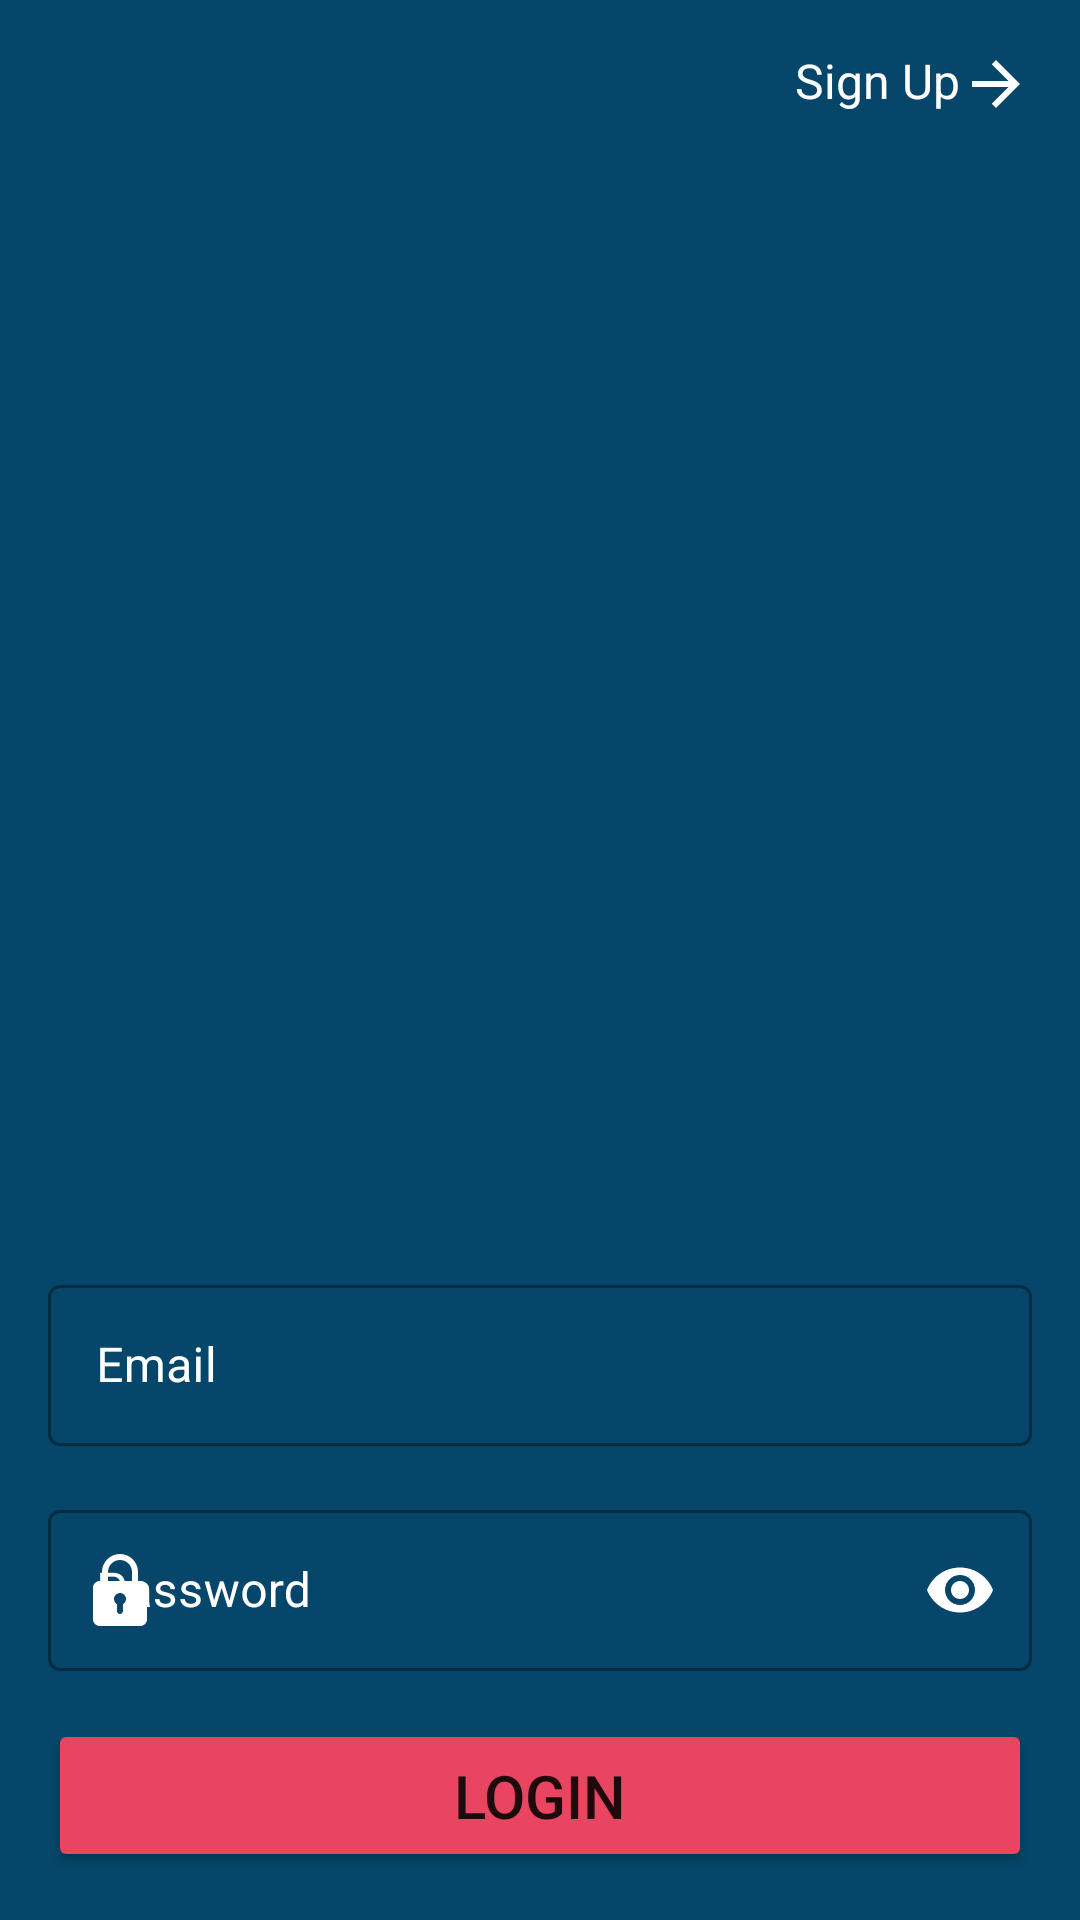

Produce the Android XML layout that renders to this screen, including the resource entries it uses.
<!-- AndroidManifest.xml: application theme Theme.PhoneBookMvvM -->
<!-- res/layout/fragment_login.xml -->
<?xml version="1.0" encoding="utf-8"?>
<androidx.constraintlayout.widget.ConstraintLayout xmlns:android="http://schemas.android.com/apk/res/android"
    xmlns:app="http://schemas.android.com/apk/res-auto"
    xmlns:tools="http://schemas.android.com/tools"
    android:layout_width="match_parent"
    android:layout_height="match_parent"
    android:background="@color/colorAuthentication"
    tools:context=".views.fragments.LoginFragment">

    <ProgressBar
        android:id="@+id/pb_login"
        android:layout_width="wrap_content"
        android:layout_height="wrap_content"
        android:visibility="gone"
        app:layout_constraintBottom_toBottomOf="parent"
        app:layout_constraintEnd_toEndOf="parent"
        app:layout_constraintStart_toStartOf="parent"
        app:layout_constraintTop_toBottomOf="@id/iv_logo" />

    <TextView
        android:id="@+id/tv_signup"
        android:layout_width="wrap_content"
        android:layout_height="wrap_content"
        android:layout_margin="16dp"
        android:background="?attr/selectableItemBackground"
        android:clickable="true"
        android:drawableEnd="@drawable/ic_right"
        android:focusable="true"
        android:text="Sign Up"
        android:textColor="@color/white"
        android:textSize="16dp"
        app:layout_constraintEnd_toEndOf="parent"
        app:layout_constraintTop_toTopOf="parent" />

    <ImageView
        android:id="@+id/iv_logo"
        android:layout_width="0dp"
        android:layout_height="0dp"
        android:layout_margin="16dp"
        android:src="@drawable/logo_contact"
        app:layout_constraintBottom_toTopOf="@id/til_email"
        app:layout_constraintEnd_toEndOf="parent"
        app:layout_constraintStart_toStartOf="parent"
        app:layout_constraintTop_toBottomOf="@+id/tv_signup" />


    <com.google.android.material.textfield.TextInputLayout
        android:id="@+id/til_email"
        style="@style/Widget.MaterialComponents.TextInputLayout.OutlinedBox"
        android:layout_width="0dp"
        android:layout_height="wrap_content"
        android:layout_marginStart="16dp"
        android:layout_marginEnd="16dp"
        android:layout_marginBottom="16dp"
        android:hint="Email"
        android:textColorHint="@color/white"
        app:hintTextColor="@color/white"
        app:layout_constraintBottom_toTopOf="@id/til_password"
        app:layout_constraintEnd_toEndOf="parent"
        app:layout_constraintStart_toStartOf="parent"
        app:startIconDrawable="@drawable/ic_email"
        app:startIconTint="@color/white">

        <com.google.android.material.textfield.TextInputEditText
            android:id="@+id/tie_email"
            android:layout_width="match_parent"
            android:layout_height="wrap_content"
            android:inputType="textEmailAddress"
            android:padding="16dp"
            android:textColor="@color/white"
            android:textSize="16sp" />

    </com.google.android.material.textfield.TextInputLayout>

    <com.google.android.material.textfield.TextInputLayout
        android:id="@+id/til_password"
        style="@style/Widget.MaterialComponents.TextInputLayout.OutlinedBox"
        android:layout_width="0dp"
        android:layout_height="wrap_content"
        android:layout_margin="16dp"
        android:hint="Password"
        android:textColorHint="@color/white"
        app:hintTextColor="@color/white"
        app:layout_constraintBottom_toTopOf="@id/btn_login"
        app:layout_constraintEnd_toEndOf="parent"
        app:layout_constraintStart_toStartOf="parent"
        app:passwordToggleEnabled="true"
        app:passwordToggleTint="@color/white"
        app:startIconDrawable="@drawable/ic_password"
        app:startIconTint="@color/white">

        <com.google.android.material.textfield.TextInputEditText
            android:id="@+id/tie_password"
            android:layout_width="match_parent"
            android:layout_height="wrap_content"
            android:inputType="textPassword"
            android:padding="16dp"
            android:textColor="@color/white"
            android:textSize="16sp" />

    </com.google.android.material.textfield.TextInputLayout>

    <Button
        android:id="@+id/btn_login"
        android:layout_width="0dp"
        android:layout_height="wrap_content"
        android:layout_margin="16dp"
        android:backgroundTint="@color/colorDanger"
        android:padding="12dp"
        android:text="Login"
        android:textSize="20sp"
        app:layout_constraintBottom_toBottomOf="parent"
        app:layout_constraintEnd_toEndOf="parent"
        app:layout_constraintStart_toStartOf="parent" />


</androidx.constraintlayout.widget.ConstraintLayout>
<!-- resources referenced by this layout -->
<resources>
  <color name="colorAuthentication">#05466a</color>
  <color name="colorDanger">#e94560</color>
  <color name="white">#FFFFFFFF</color>
  <!-- drawable ic_password (drawable-v24) -->
  <vector xmlns:android="http://schemas.android.com/apk/res/android"
      android:width="24dp"
      android:height="24dp"
      android:viewportWidth="24"
      android:viewportHeight="24">
      <path
          android:fillColor="@color/design_default_color_background"
          android:pathData="m18.75,9h-0.75v-3c0,-3.309 -2.691,-6 -6,-6s-6,2.691 -6,6v3h-0.75c-1.24,0 -2.25,1.009 -2.25,2.25v10.5c0,1.241 1.01,2.25 2.25,2.25h13.5c1.24,0 2.25,-1.009 2.25,-2.25v-10.5c0,-1.241 -1.01,-2.25 -2.25,-2.25zM8,6c0,-2.206 1.794,-4 4,-4s4,1.794 4,4v3h-8zM13,16.722v2.278c0,0.552 -0.447,1 -1,1s-1,-0.448 -1,-1v-2.278c-0.595,-0.347 -1,-0.985 -1,-1.722 0,-1.103 0.897,-2 2,-2s2,0.897 2,2c0,0.737 -0.405,1.375 -1,1.722z" />
  </vector>
  <!-- drawable ic_right (drawable-v24) -->
  <vector xmlns:android="http://schemas.android.com/apk/res/android"
      android:width="24dp"
      android:height="24dp"
      android:tint="@color/design_default_color_background"
      android:viewportWidth="24"
      android:viewportHeight="24">
      <path
          android:fillColor="@color/design_default_color_background"
          android:pathData="M12,4l-1.41,1.41L16.17,11H4v2h12.17l-5.58,5.59L12,20l8,-8z" />
  </vector>
  <style name="Theme.PhoneBookMvvM" parent="Theme.MaterialComponents.DayNight.DarkActionBar">
          
          <item name="colorPrimary">@color/purple_500</item>
          <item name="colorPrimaryVariant">@color/purple_700</item>
          <item name="colorOnPrimary">@color/white</item>
          
          <item name="colorSecondary">@color/teal_200</item>
          <item name="colorSecondaryVariant">@color/teal_700</item>
          <item name="colorOnSecondary">@color/black</item>
          
          <item name="android:statusBarColor" tools:targetApi="l">?attr/colorPrimaryVariant</item>
          
      </style>
  <color name="purple_500">#FF6200EE</color>
  <color name="purple_700">#FF3700B3</color>
  <color name="teal_200">#FF03DAC5</color>
  <color name="teal_700">#FF018786</color>
  <color name="black">#FF000000</color>
</resources>
